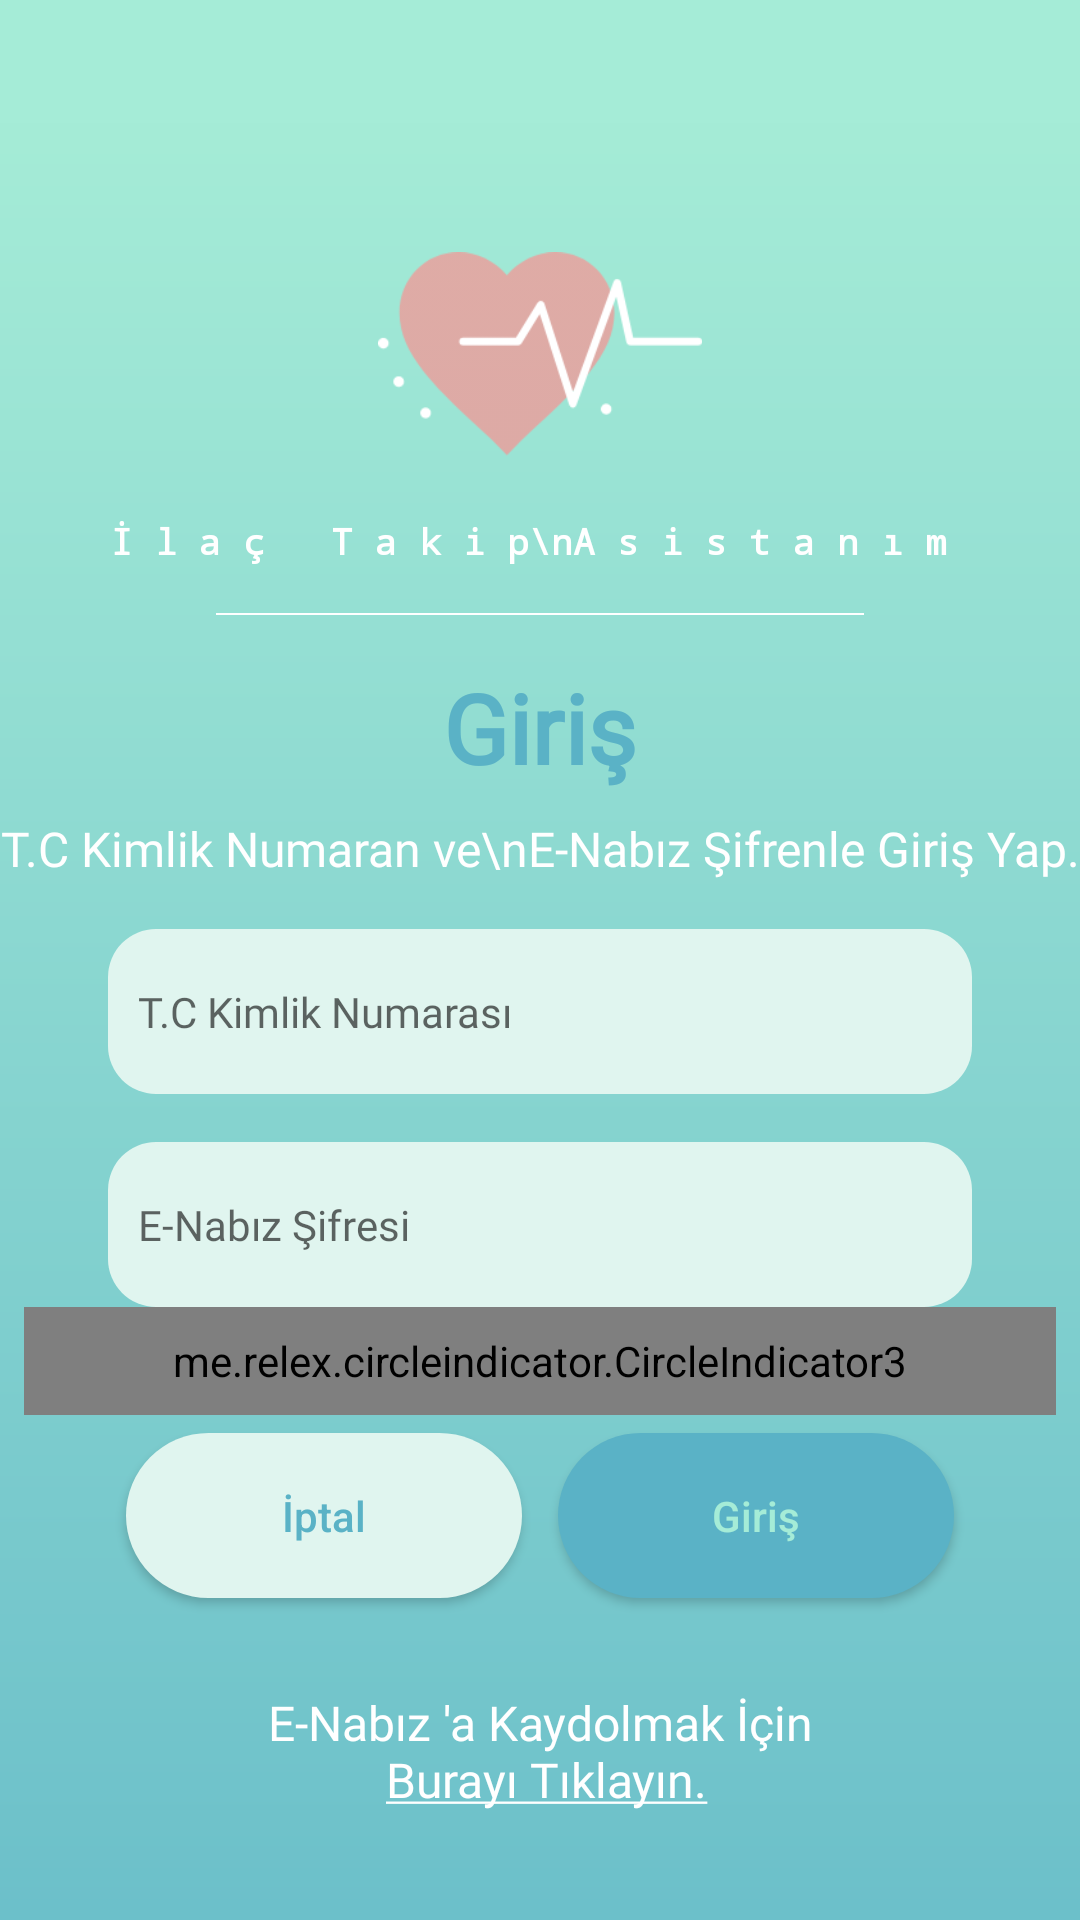

This screen was rendered from an Android layout file. Write that file and the resources it references.
<!-- AndroidManifest.xml: application theme AppTheme -->
<!-- res/layout/activity_enabiz.xml -->
<?xml version="1.0" encoding="utf-8"?>
<androidx.constraintlayout.widget.ConstraintLayout xmlns:android="http://schemas.android.com/apk/res/android"
    android:layout_width="match_parent"
    android:layout_height="match_parent"
    xmlns:app="http://schemas.android.com/apk/res-auto"
    xmlns:tools="http://schemas.android.com/tools"
    tools:context=".ui.enabiz_connection.EnabizActivity">

    <androidx.constraintlayout.widget.Guideline
        android:id="@+id/guideline_top"
        android:layout_width="wrap_content"
        android:layout_height="wrap_content"
        android:orientation="horizontal"
        app:layout_constraintGuide_percent=".1"/>
    <ImageView
        android:id="@+id/imageViewBackground"
        android:src="@drawable/login_background"
        android:layout_width="0dp"
        android:layout_height="0dp"
        app:layout_constraintHorizontal_bias="1.0"
        app:layout_constraintVertical_bias="1.0"
        app:layout_constraintTop_toTopOf="parent"
        app:layout_constraintBottom_toBottomOf="parent"
        app:layout_constraintStart_toStartOf="parent"
        app:layout_constraintEnd_toEndOf="parent"
        android:scaleType="fitXY"/>
    <ImageView
        android:id="@+id/appicon"
        android:src="@drawable/splash_app_icon"
        android:layout_width="0dp"
        android:layout_height="0dp"
        app:layout_constraintWidth_percent="0.3"
        app:layout_constraintTop_toTopOf="@id/guideline_top"
        app:layout_constraintStart_toStartOf="parent"
        app:layout_constraintEnd_toEndOf="parent"
        app:layout_constraintDimensionRatio="1"/>
    <TextView
        android:id="@+id/splash_text"
        android:layout_width="0dp"
        android:layout_height="wrap_content"
        android:fontFamily="monospace"
        android:lineSpacingExtra="5sp"
        android:text="İ l a ç   T a k i p\nA s i s t a n ı m "
        android:textAlignment="center"
        android:textSize="12sp"
        android:textAllCaps="false"
        android:textColor="@android:color/white"
        android:textStyle="bold"
        app:layout_constraintEnd_toEndOf="parent"
        app:layout_constraintStart_toStartOf="parent"
        app:layout_constraintTop_toBottomOf="@+id/appicon" />

    <View
        android:id="@+id/line"
        android:layout_width="0dp"
        android:layout_height="0.5dp"
        android:layout_marginTop="16dp"
        app:layout_constraintWidth_percent=".6"
        android:background="@android:color/white"
        app:layout_constraintEnd_toEndOf="parent"
        app:layout_constraintStart_toStartOf="parent"
        app:layout_constraintTop_toBottomOf="@id/splash_text" />

    <TextView
        android:id="@+id/girisText"
        android:layout_width="wrap_content"
        android:layout_height="wrap_content"
        android:layout_marginTop="16dp"
        android:text="Giriş"
        android:textSize="32sp"
        android:textColor="@color/colorPrimaryDark"
        android:textStyle="bold"
        android:fontFamily="@font/roboto"
        app:layout_constraintTop_toBottomOf="@+id/line"
        app:layout_constraintStart_toStartOf="parent"
        app:layout_constraintEnd_toEndOf="parent"/>
    <TextView
        android:id="@+id/girisAltText"
        android:layout_width="wrap_content"
        android:layout_height="wrap_content"
        android:text="T.C Kimlik Numaran ve\nE-Nabız Şifrenle Giriş Yap."
        android:textColor="@android:color/white"
        android:textAlignment="center"
        android:fontFamily="@font/roboto_light"
        android:textSize="16sp"
        android:layout_marginTop="8dp"
        app:layout_constraintTop_toBottomOf="@+id/girisText"
        app:layout_constraintStart_toStartOf="parent"
        app:layout_constraintEnd_toEndOf="parent"/>

    <EditText
        android:id="@+id/edit_text_tc_no"
        style="@style/BasicEditText"
        app:layout_constraintTop_toBottomOf="@id/girisAltText"
        android:layout_marginTop="16dp"
        app:layout_constraintStart_toStartOf="parent"
        app:layout_constraintEnd_toEndOf="parent"
        android:inputType="number"
        android:hint="T.C Kimlik Numarası"
        android:textSize="14sp"
        app:layout_constraintWidth_percent=".8"/>
    <EditText
        android:id="@+id/edit_text_sifre"
        style="@style/BasicEditText"
        app:layout_constraintTop_toBottomOf="@id/edit_text_tc_no"
        android:layout_marginTop="16dp"
        app:layout_constraintStart_toStartOf="parent"
        app:layout_constraintEnd_toEndOf="parent"
        android:inputType="textPassword"
        android:hint="E-Nabız Şifresi"
        android:textSize="14sp"
        app:layout_constraintWidth_percent=".8"/>
    <me.relex.circleindicator.CircleIndicator3
        android:id="@+id/indicator"
        android:layout_width="match_parent"
        android:layout_height="36dp"
        app:ci_drawable="@color/colorPrimaryDark"
        app:ci_drawable_unselected="@color/colorPrimary"
        app:layout_constraintTop_toBottomOf="@+id/edit_text_sifre"
        android:layout_marginStart="8dp"
        app:layout_constraintStart_toStartOf="parent"
        app:layout_constraintEnd_toEndOf="parent"
        android:layout_marginEnd="8dp"/>

    <LinearLayout
        android:id="@+id/medicines_linear_layout"
        android:layout_width="0dp"
        android:layout_height="wrap_content"
        android:orientation="horizontal"
        app:layout_constraintWidth_percent=".8"
        app:layout_constraintTop_toBottomOf="@+id/indicator"
        app:layout_constraintStart_toStartOf="parent"
        app:layout_constraintEnd_toEndOf="parent">

        <Button
            android:id="@+id/enabiz_iptal_button"
            android:layout_width="0dp"
            android:layout_height="wrap_content"
            android:layout_margin="6dp"
            android:layout_weight=".5"
            android:minHeight="55dp"
            android:background="@drawable/rounded_white_background"
            android:elevation="2dp"
            android:text="İptal"
            android:textAllCaps="false"
            android:textColor="@color/colorPrimaryDark" />
        <Button
            android:id="@+id/enabiz_giris_button"
            android:layout_width="0dp"
            android:layout_height="wrap_content"
            android:layout_weight=".5"
            android:elevation="2dp"
            android:minHeight="55dp"
            android:text="Giriş"
            android:textAllCaps="false"
            android:layout_margin="6dp"
            android:textColor="@color/colorPrimary"
            android:background="@drawable/rounded_blue_background"/>
    </LinearLayout>
    <androidx.constraintlayout.widget.Guideline
        android:id="@+id/guideline7"
        android:layout_width="wrap_content"
        android:layout_height="wrap_content" android:orientation="horizontal"
        app:layout_constraintGuide_percent="0.88"/>
    <TextView
        android:id="@+id/textViewSignup"
        android:layout_width="wrap_content"
        android:layout_height="wrap_content"
        android:layout_marginStart="8dp"
        android:layout_marginEnd="8dp"
        android:fontFamily="@font/roboto_light"
        android:text="@string/register_account" android:textAlignment="center"
        android:textColor="@android:color/white" android:textSize="16sp"
        app:layout_constraintEnd_toEndOf="parent" app:layout_constraintStart_toStartOf="parent"
        app:layout_constraintTop_toTopOf="@+id/guideline7"/>


</androidx.constraintlayout.widget.ConstraintLayout>
<!-- resources referenced by this layout -->
<resources>
  <color name="colorPrimary">#A5ECD7</color>
  <color name="colorPrimaryDark">#5AB2C6</color>
  <!-- drawable login_background: png bitmap (drawable-hdpi, 13008 bytes) -->
  <!-- drawable rounded_blue_background (drawable) -->
  <?xml version="1.0" encoding="utf-8"?>
  <selector xmlns:android="http://schemas.android.com/apk/res/android">
      <item>
          <layer-list>
              <item>
                  <shape android:shape="rectangle">
                      <corners android:radius="32dp"/>
                      <solid android:color="#5AB2C6"/>
  
  
  
  
                  </shape>
              </item>
          </layer-list>
      </item>
  </selector>
  <!-- drawable rounded_white_background (drawable) -->
  <?xml version="1.0" encoding="utf-8"?>
  <selector xmlns:android="http://schemas.android.com/apk/res/android">
      <item>
          <layer-list>
              <item>
                  <shape android:shape="rectangle">
                      <corners android:radius="32dp"/>
                      <solid android:color="#E0F5EF"/>
  
  
  
  
                  </shape>
              </item>
          </layer-list>
      </item>
  </selector>
  <!-- drawable splash_app_icon: png bitmap (drawable-hdpi, 4551 bytes) -->
  <string name="register_account">E-Nabız \'a Kaydolmak İçin\n <u>Burayı Tıklayın.</u> </string>
  <style name="BasicEditText" parent="Widget.AppCompat.EditText">
          <item name="android:layout_height">55dp</item>
          <item name="android:layout_width">0dp</item>
          <item name="android:ems">10</item>
          <item name="android:drawablePadding">10dp</item>
          <item name="android:padding">10dp</item>
          <item name="android:radius">16dp</item>
          <item name="android:background">@drawable/edit_text_background</item>
          <item name="android:fontFamily">@font/roboto</item>
      </style>
  <style name="AppTheme" parent="Theme.AppCompat.Light.NoActionBar">
          
          <item name="colorPrimary">@color/colorPrimary</item>
          <item name="colorPrimaryDark">@color/colorPrimaryDark</item>
          <item name="colorAccent">@color/colorAccent</item>
          <item name="android:actionBarSize">120dp</item>
      </style>
  <!-- drawable edit_text_background (drawable) -->
  <?xml version="1.0" encoding="utf-8"?>
  <selector xmlns:android="http://schemas.android.com/apk/res/android">
     <item>
         <shape android:shape="rectangle">
             <corners android:radius="16dp"/>
             <solid android:color="#E0F5EF"/>
         </shape>
     </item>
  
  </selector>
  <color name="colorAccent">#03DAC5</color>
</resources>
